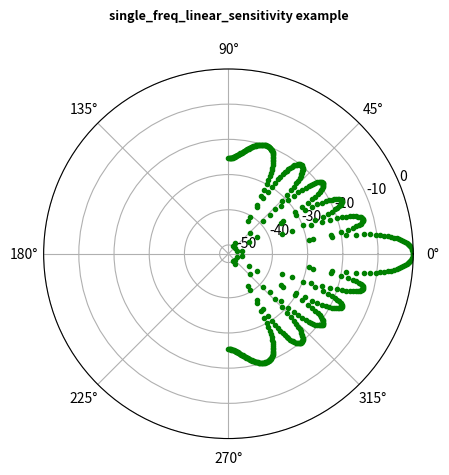
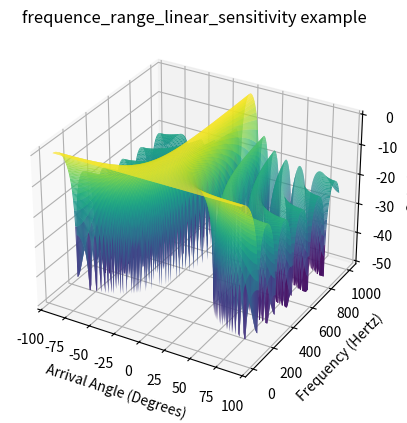

Write the Python code that produced these figures, in order.
from numpy import pi, sin, cos, arctan2, hypot, degrees, radians, dot, log10, arange, linspace, array
import matplotlib.pyplot as plt
from itertools import repeat
from dataclasses import dataclass

SPEED_OF_SOUND = 343.3

# ComplexWave is a bit of a misnomer because it isn't. It's a class to represent  simple waves as complex numbers. 
# I could write a DFT class that is a subclass of this class that takes an actual complex wave and decompose it into 
# it's component frequencies. It would probably have a function to return an array of this class for each frequency 
# in the complex wave.
@dataclass
class ComplexWave:
    frequency: float
    time: float

    @property
    def real_wave_part(self) -> float:
        """
        Returns the real part of a wave.
        """
        return cos(2.0 * pi * self.frequency * self.time)

    @property
    def imaginary_wave_part(self) -> float:
        """
        Returns the imaginary part of a wave.
        """
        return sin(2.0 * pi * self.frequency * self.time)

    @property
    def wave(self) -> tuple:
        return self.real_wave_part, self.imaginary_wave_part

    @property
    def phase(self) -> float:
        # Phase is equal to the 180*arctan(imaginary/real)/pi
        return 180 * arctan2(self.imaginary_wave_part, self.real_wave_part) / pi

    @property
    def amplitude(self) -> float:
        # Amplitude is equal to the Euclidean norm of real part of the wave plus the impaginar portion of the wave
        return hypot(self.real_wave_part, self.imaginary_wave_part)


class Toolbox(object):
    @classmethod
    def farfield_mic_delay(cls, mic_offset: list, source: tuple) -> float:
        """
        Returns the delay of a farfield planar wavefront to reach an element from some 3D offset given a elevation and 
        azimuth for the signal.
        Input:
          mic_pos - set of [m_x, m_y, m_z] where m is the position of a mic in relation to a delay reference point.
          source - tuple of (elevation, azimuth)
        
        Returns:
          delay of signal between an element from some reference offset.
        """
        # convert source into a unit vector where source[0] is elevation source[1] is azimuth. Simplifies the math.
        source_x = cos(source[0]) * cos(source[1])
        source_y = cos(source[0]) * sin(source[1])
        source_z = sin(source[0])
        # Delay = mic_offset.source/speed of sound
        delay = dot(mic_offset, [source_x, source_y, source_z]) / SPEED_OF_SOUND
        return delay

    @classmethod
    def wave_sum(cls, *args) -> float:
        """
        Returns the sum of n number waves in their real and imaginary parts
        Input:
          takes n number of sets of wave
        
        Returns:
          sum of waves in their real and imaginary parts
        """
        # I bet I could overwrite the dunder method for __add__ in my ComplexWave class so that I could just add waves together 
        # as easy as wave3 = wave1 + wave2. That said, I think this may be more computationally efficient?
        return set(map(sum, zip(*args)))


def single_freq_linear_sensitivity(frequency, element_num, spacing, angle_resolution):
    # Basic delay-sum beamformer calculaticing sensitivity of the array for a single frequency. 
    for a in range(angle_resolution):
        rad = radians(180 * a / (angle_resolution - 1) - 90)
        # farfield_mic_delay assumes a plane wave. I'm wrote it to support three dimensional beamforming but works
        # just fine for linear beamforming.
        delay = lambda elem: Toolbox.farfield_mic_delay((0, elem * spacing, 0), (0, rad))
        # I'm being lazy here. This isn't scalable to hold in memory for thousands of elements. I should use a
        # generator.
        linear_array_waves_at_angle = [ComplexWave(frequency, delay(element)).wave for element in range(element_num)]
        
        # This code should honestly be part of complexWave class. Probably overwrite the __add__ dunder method 
        # Sums of the real and imaginary number wave elements.
        wave_sum = Toolbox.wave_sum(*linear_array_waves_at_angle)
        # Setermine amplitude
        output = hypot(*wave_sum) / element_num
        
        # Convert to logarithmic decibel scale
        decibals = 20 * log10(output)
        if decibals < -50:
            decibals = -50
        yield rad, decibals


def frequence_range_linear_sensitivity(frequency_start, frequency_end, element_num, spacing, frequence_resolution,
                                       angle_resolution):
    # Delay-sum beamformer calculaticing sensitivity of the array for a frequency spectrum.
    
    # I shouldn't have to hold this in memory. I should be able to implement as a generator and feed to matlibplot but too lazy to figure out
    # how to wrangle it to create a spectrogram off a generator. This could be a lot cleaner if I did. Something like...
    # for f in range(frequence_resolution):
    #   freq = (frequency_end - frequency_start) * f / (frequence_resolution - 1) + frequency_start
    #   yield f, single_freq_linear_sensitivity(freq(f), element_num, spacing, angle_resolution)
    freq = lambda f: (frequency_end - frequency_start) * f / (frequence_resolution - 1) + frequency_start
    freq_gain = lambda f: [log_of_output for _, log_of_output in single_freq_linear_sensitivity(freq(f), element_num, spacing, angle_resolution)]
    gain_data = [freq_gain(f) for f in range(frequence_resolution)]
    freq_data = [list(repeat(freq(f), angle_resolution)) for f in range(frequence_resolution)]
    return freq_data, gain_data


linear_beamform = single_freq_linear_sensitivity(frequency=1000,
                                                 element_num=10,
                                                 spacing=0.2,
                                                 angle_resolution=500)

plt.axes(projection='polar')
# creating an array containing the radian values
rads = arange(-50, 0, 0.01)
# plotting the circle
for radian, r in linear_beamform:
    plt.polar(radian, r, 'g.')
plt.title('single_freq_linear_sensitivity example\n',
          fontsize=9, fontweight='bold')
plt.show()

linear_beamform = frequence_range_linear_sensitivity(frequency_start=0, frequency_end=1000,
                                                     element_num=10,
                                                     spacing=0.2,
                                                     frequence_resolution=200,
                                                     angle_resolution=200)
X = linspace(-90, 90, 200)
Y = array(linear_beamform[0])
Z = array(linear_beamform[1])
fig = plt.figure()
ax = plt.axes(projection='3d')
ax.plot_surface(X, Y, Z, rstride=1, cstride=1,
                cmap='viridis', edgecolor='none')
ax.set_xlabel('Arrival Angle (Degrees)')
ax.set_ylabel('Frequency (Hertz)')
ax.set_zlabel('Gain (Db)');
ax.set_title('frequence_range_linear_sensitivity example')
plt.show()
